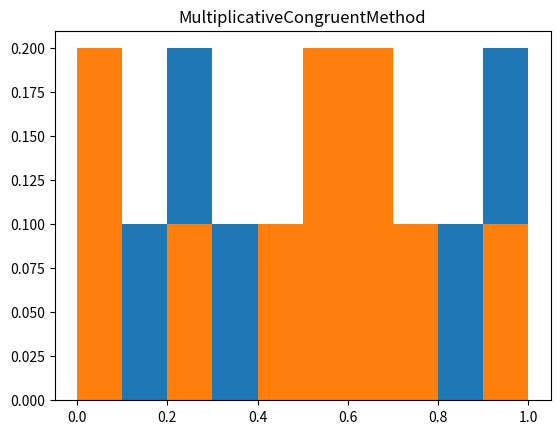

Here is the Python script that generated this plot:
"""LAB 1."""

from math import sqrt
from random import randint, seed
from abc import ABC, abstractmethod

from matplotlib import pyplot as plt


class NotInheritedFromBaseClass(Exception):
    def __init__(self, text):
        self.txt = text


class BaseMethod(ABC):
    """Absatract base class for method class"""
    @abstractmethod
    def solve(self) -> None:
        """"""
        pass

    @abstractmethod
    def start(self) -> list:
        """"""
        pass

    @abstractmethod
    def __str__(self) -> str:
        """"""
        return self.__class__.__name__


class MidSquareMethod(BaseMethod):
    """Mid-square method class"""
    def __init__(self, n: int):
        self.n: int = n
        self.result: list = []

    def solve(self) -> None:
        """"""
        rand_int = randint(10000000,99999999)

        i = 0
        while i < self.n:
            rand_int = rand_int ** 2
            if len(str(rand_int)) < 16:
                rand_int = "0" * (16 - len(str(rand_int))) + str(rand_int)
            else:
                rand_int = str(rand_int)

            self.result.append(int(rand_int[3:11]) / 100000000)
            rand_int = int(rand_int[3:11])

            i += 1


    def start(self) -> list:
        """"""
        seed(randint(1,100))

        self.solve()

        return self.result

    def __str__(self) -> str:
        """"""
        super().__str__()


class MultiplicativeCongruentMethod(BaseMethod):
    """Multiplicative congruent method class"""
    def __init__(self, n: int, k: int, m: int):
        self.n: int = n
        self.k: int = k
        self.m: int = m
        self.result: list = []

    def solve(self) -> None:
        """"""
        rand_int = randint(1000,9999)

        i = 0
        while i < self.n:
            rand_int = (self.k * rand_int) % self.m

            self.result.append(rand_int / self.m)

            i += 1


    def start(self) -> list:
        """"""
        seed(randint(100,200))

        self.solve()

        return self.result

    def __str__(self) -> str:
        """"""
        super().__str__()


class BaseTest(ABC):
    """Absatract base class for test class"""
    @abstractmethod
    def solve(self, z: list, method) -> None:
        """"""
        pass

    @abstractmethod
    def __str__(self) -> str:
        """"""
        return self.__class__.__name__


class UniformityTest(BaseTest):
    """Uniformity test class"""
    def __init__(self, k: int):
        self.k: int = k
        self.temp_dict: dict = {}
        self.array: list = []

    def build_plot(self, method) -> None:
        """"""
        plt.bar(self.array, list(self.temp_dict.values()), width=0.1, align='edge')
        plt.title(method.__class__.__name__)
        plt.show()

    def solve(self, z: list, method) -> None:
        """"""
        self.array = [i * 1/self.k for i in range(0,11)]
        for index, segment in enumerate(self.array):
            if index + 1 == len(self.array):
                break
            segment = tuple([segment, self.array[index + 1]])
            self.temp_dict[segment] = len([i for i in z if i >= self.array[index] and i < self.array[index + 1]]) / len(z)

        del self.array[-1]

        self.build_plot(method)

    def __str__(self) -> str:
        """"""
        super().__str__()


class IndependenceTest(BaseTest):
    """Independence test class"""
    def __init__(self, k: int, s: int):
        self.k: int = k
        self.s: int = s

    def shift(self, z: list) -> list:
        """"""
        for i in range(self.s):
            z.insert(0, z.pop())
        return z

    def M(self, z: list) -> float:
        """"""
        return 1/len(z) * sum(z)

    def D(self, z: list) -> float:
        """"""
        #return 1/len(z) * sum([i ** 2 - self.M(z) ** 2 for i in z])
        return 1/len(z) * sum(map(lambda x: x ** 2, z)) - self.M(z) ** 2

    def M_x_y(self, z: list, z_shift: list) -> float:
        """"""
        return sum([i * j for i, j in zip(z,z_shift)]) * 1/len(z)

    def corrcoef(self, z: list, z_shift: list) -> float:
        """"""
        return (self.M_x_y(z, z_shift) - self.M(z) * self.M(z_shift)) / sqrt(self.D(z) * self.D(z_shift))

    def solve(self, z: list, method) -> None:
        """"""
        z_shift = self.shift(z.copy())
        print(self.corrcoef(z, z_shift))

    def __str__(self) -> str:
        """"""
        super().__str__()


class LAB:
    """Construction and research of the characteristics  of sensors."""
    def __init__(self, *method_objects: tuple) -> None:
        self.methods: list = list(method_objects)

    def add_tests(self, *test_objects: tuple) -> None:
        """"""
        self.tests: list = list(test_objects)

    def _checking_inheritance(self, list_object: list, base_class) -> None:
        """"""
        try:
            for index, obj in enumerate(list_object):
                if not isinstance(obj, base_class):
                    error_text = "{0} not inherited from {1} abstract class".format(obj, base_class.__name__)
                    del list_object[index]
                    raise NotInheritedFromBaseClass(error_text)
                if base_class is BaseMethod:
                    self._methods = list_object
                else:
                    self._tests = list_object
        except Exception as ex:
            print(ex)

    @property
    def methods(self) -> list:
        """"""
        return self._methods
    
    @methods.setter
    def methods(self, *methods) -> None:
        """"""
        methods = methods[0]
        self._checking_inheritance(methods, BaseMethod)

    @property
    def tests(self) -> list:
        """"""
        return self._tests
    
    @tests.setter
    def tests(self, *tests) -> None:
        """"""
        tests = tests[0]
        self._checking_inheritance(tests, BaseTest)

    def run(self) -> None:
        """Function for run all methods"""
        for method in self.methods:
            z = method.start()
            print(z)
            for test in self.tests:
                test.solve(z, method)


def main() -> None:
    """Main"""
    midsquare_method = MidSquareMethod(10)
    multiplicative_congruent_method = MultiplicativeCongruentMethod(10, 16807, 2 ** 31 - 1)

    independence_test = IndependenceTest(10, 5)
    uniformity_test= UniformityTest(10)

    lab = LAB(midsquare_method, multiplicative_congruent_method)
    lab.add_tests(independence_test, uniformity_test)
    lab.run()


if __name__ == "__main__":
    """Entry point"""
    main()